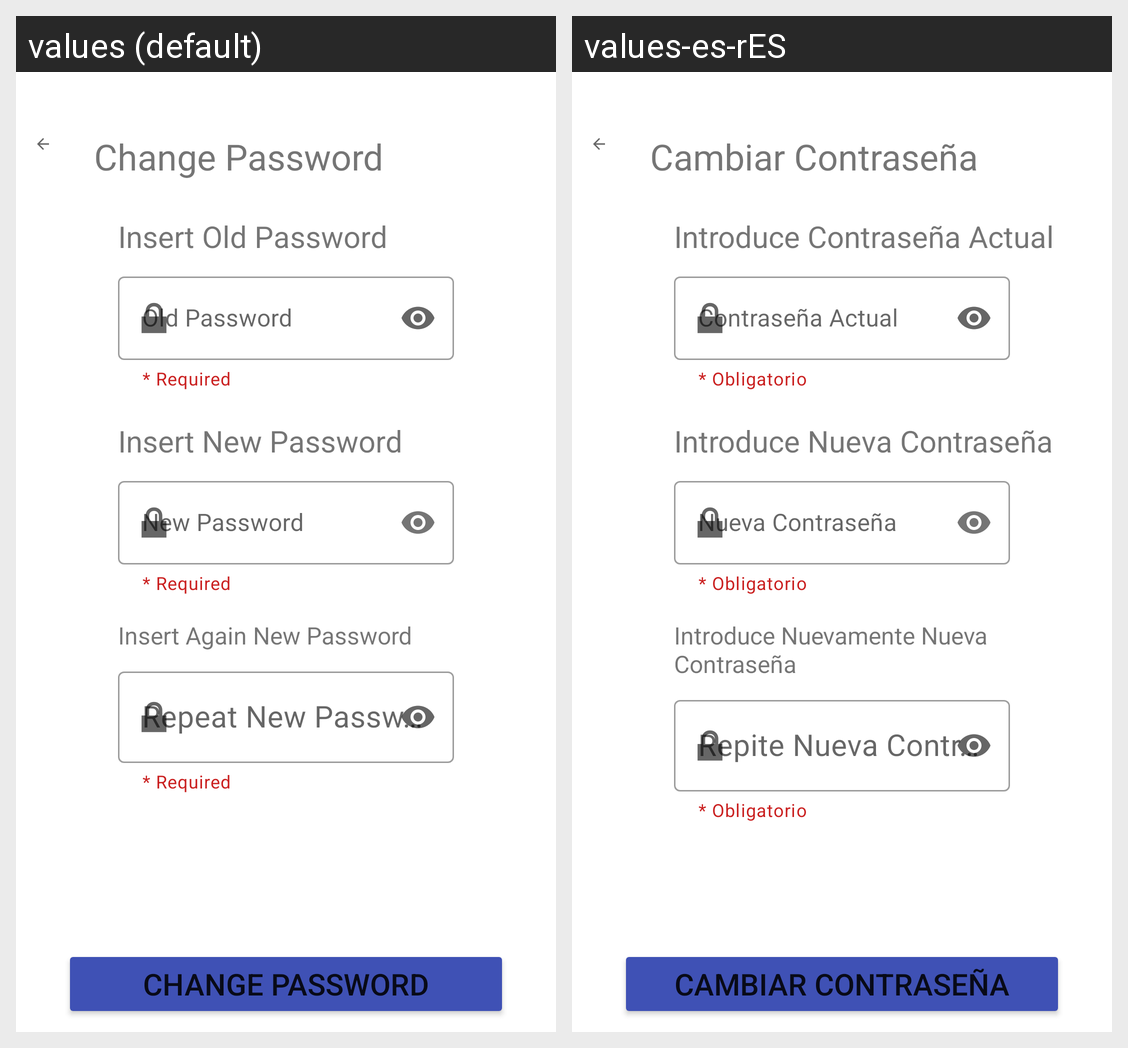

The same Android screen rendered under two of its app's locales, left to right. List the strings drawn on it with the default value and each locale's translation.
Android screen res/layout/activity_professional_change_password.xml rendered under 2 locales, left to right: values (default), values-es-rES. Device: Nexus 5 (rendered at 1080×1920; each locale shown at half size, 540×960, under a caption strip naming it); theme Theme.MaculaRehab.
Strings drawn on this screen, with the default value and each locale's value (text and hints the layout hard-codes, and strings that could not be matched under every locale, appear in the picture but are not listed):

professional_home_changePassword_text
  values: Change Password
  values-es-rES: Cambiar Contraseña

professional_home_changePassword_repeatNewPassword_text
  values: Insert Again New Password
  values-es-rES: Introduce Nuevamente Nueva Contraseña

required
  values: * Required
  values-es-rES: * Obligatorio

professional_home_changePassword_newPassword_hint
  values: New Password
  values-es-rES: Nueva Contraseña

professional_home_changePassword_newPassword_text
  values: Insert New Password
  values-es-rES: Introduce Nueva Contraseña

professional_home_changePassword_oldPassword_text
  values: Insert Old Password
  values-es-rES: Introduce Contraseña Actual

professional_home_changePassword_oldPassword_hint
  values: Old Password
  values-es-rES: Contraseña Actual

professional_home_changePassword_repeatNewPassword_hint
  values: Repeat New Password
  values-es-rES: Repite Nueva Contraseña

professional_home_changePassword_button_text
  values: Change Password
  values-es-rES: Cambiar Contraseña
